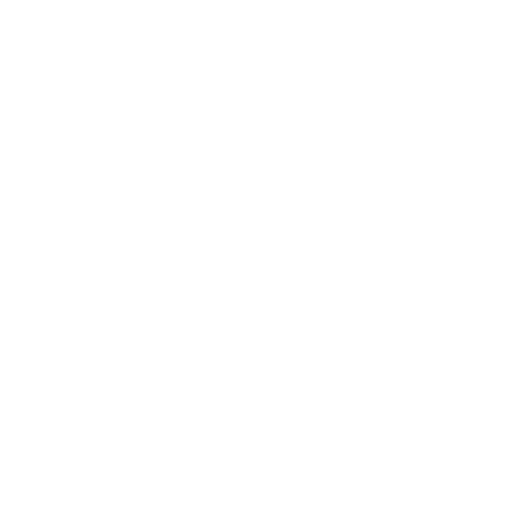
t = 0.00 s
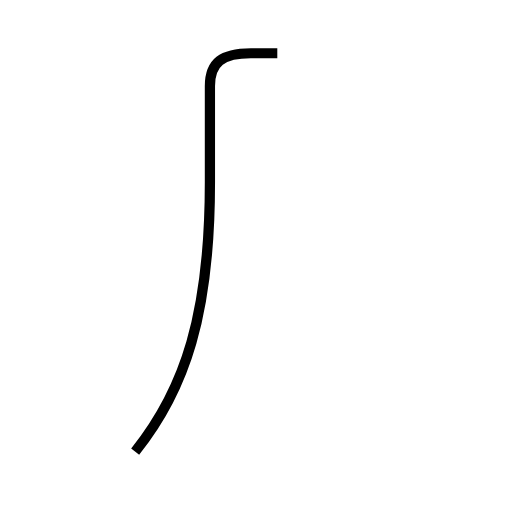
t = 1.37 s
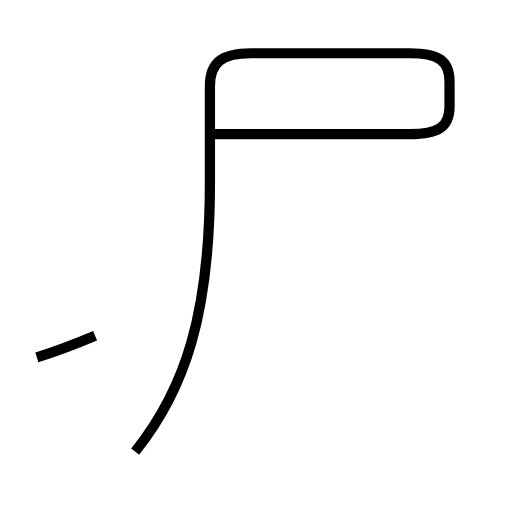
t = 2.93 s
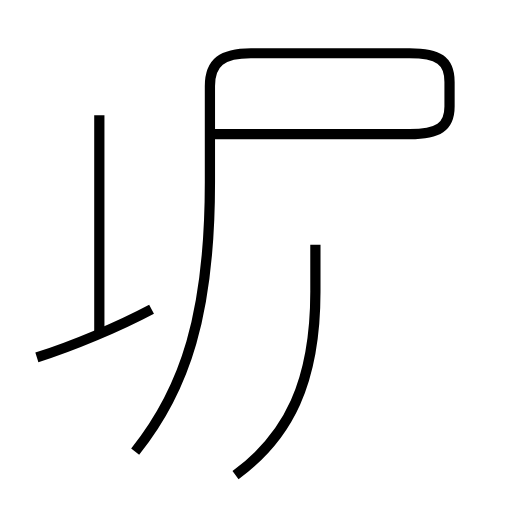
t = 4.50 s
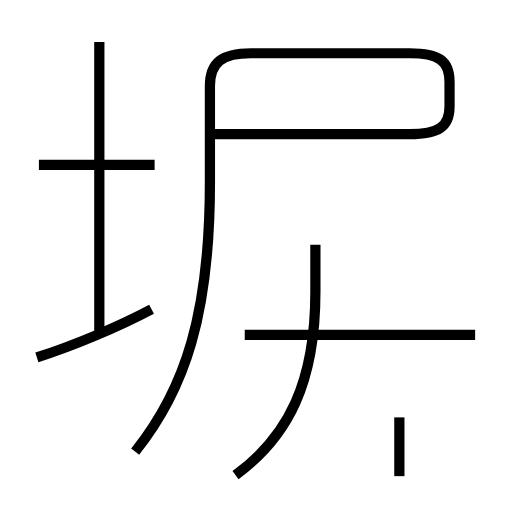
t = 5.91 s
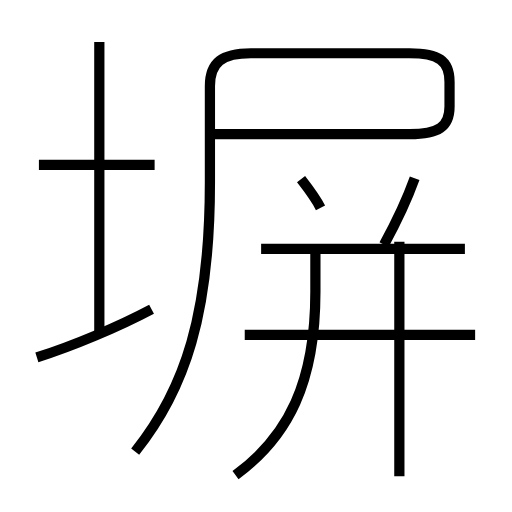
t = 7.33 s

The animated SVG that drew these frames (rendered in a browser with its animation timeline set to each time). Animation: 10 SMIL elements (animate=10); one cycle of 7.33 s.

<?xml version='1.0' encoding='utf-8'?>
<svg viewBox="0.0 -6.0 50.0 50.0" version="1.1" xmlns="http://www.w3.org/2000/svg"><rect x="-1000" y="-1000" width="2000" height="2000" stroke="white" fill="white" /><g style="fill:none;stroke:#000000;stroke-width:1"><path d="M 13.2 0.1 C 18.1 -6.0 20.5 -13.4 20.5 -26.2 L 20.5 -35.6 C 20.5 -37.9 21.7 -38.8 24.5 -38.8 L 40.0 -38.8 C 42.8 -38.8 43.9 -38.1 43.9 -36.0 L 43.9 -33.6 C 43.9 -31.6 42.8 -30.9 40.0 -30.9 L 20.6 -30.9 " transform="translate(0.0 38.0)" stroke-dasharray="91.56302338528796" stroke-dashoffset="91.56302338528796"><animate attributeName="stroke-dashoffset" from="91.56302338528796" to="0" dur="2.746890701558639s" begin="0s" fill="freeze" /></path><path d="M 3.6 -9.1 C 7.1 -10.2 11.6 -12.1 14.8 -13.8 " transform="translate(0.0 38.0)" stroke-dasharray="12.160630607261243" stroke-dashoffset="12.160630607261243"><animate attributeName="stroke-dashoffset" from="12.160630607261243" to="0" dur="0.3648189182178373s" begin="2.746890701558639s" fill="freeze" /></path><path d="M 23.0 2.4 C 28.2 -1.4 30.8 -6.7 30.8 -15.5 L 30.8 -20.1 " transform="translate(0.0 38.0)" stroke-dasharray="24.969578978635134" stroke-dashoffset="24.969578978635134"><animate attributeName="stroke-dashoffset" from="24.969578978635134" to="0" dur="0.749087369359054s" begin="3.111709619776476s" fill="freeze" /></path><path d="M 9.7 -11.3 L 9.7 -39.9 " transform="translate(0.0 38.0)" stroke-dasharray="28.599999999999998" stroke-dashoffset="28.599999999999998"><animate attributeName="stroke-dashoffset" from="28.599999999999998" to="0" dur="0.8579999999999999s" begin="3.86079698913553s" fill="freeze" /></path><path d="M 15.1 -27.9 L 3.8 -27.9 " transform="translate(0.0 38.0)" stroke-dasharray="11.3" stroke-dashoffset="11.3"><animate attributeName="stroke-dashoffset" from="11.3" to="0" dur="0.339s" begin="4.71879698913553s" fill="freeze" /></path><path d="M 46.4 -11.3 L 23.9 -11.3 " transform="translate(0.0 38.0)" stroke-dasharray="22.5" stroke-dashoffset="22.5"><animate attributeName="stroke-dashoffset" from="22.5" to="0" dur="0.6749999999999999s" begin="5.0577969891355306s" fill="freeze" /></path><path d="M 39.0 2.5 L 39.0 -20.4 " transform="translate(0.0 38.0)" stroke-dasharray="22.9" stroke-dashoffset="22.9"><animate attributeName="stroke-dashoffset" from="22.9" to="0" dur="0.6869999999999999s" begin="5.73279698913553s" fill="freeze" /></path><path d="M 31.3 -23.7 C 30.8 -24.7 30.1 -25.6 29.4 -26.5 " transform="translate(0.0 38.0)" stroke-dasharray="3.389610943449592" stroke-dashoffset="3.389610943449592"><animate attributeName="stroke-dashoffset" from="3.389610943449592" to="0" dur="0.10168832830348776s" begin="6.419796989135531s" fill="freeze" /></path><path d="M 45.4 -19.7 L 25.5 -19.7 " transform="translate(0.0 38.0)" stroke-dasharray="19.9" stroke-dashoffset="19.9"><animate attributeName="stroke-dashoffset" from="19.9" to="0" dur="0.597s" begin="6.521485317439018s" fill="freeze" /></path><path d="M 37.5 -20.1 C 38.6 -22.1 39.6 -24.1 40.5 -26.6" transform="translate(0.0 38.0)" stroke-dasharray="7.166911752987631" stroke-dashoffset="7.166911752987631"><animate attributeName="stroke-dashoffset" from="7.166911752987631" to="0" dur="0.21500735258962891s" begin="7.118485317439019s" fill="freeze" /></path></g></svg>
